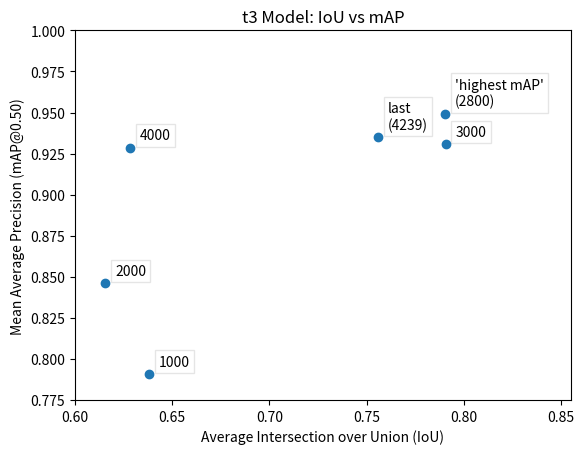

Write the Python code that produced this figure.
import matplotlib.pyplot as plt

x = [0.6383, 0.6156, 0.7907, 0.6283, 0.7560, 0.7905]  # IoU
y = [0.790951, 0.846075, 0.930563, 0.928653, 0.934931, 0.949254]  # mAP
n = [1000, 2000, 3000, 4000, 'last\n(4239)', '\'highest mAP\'\n(2800)']

fig, ax = plt.subplots()
ax.scatter(x, y)

for i, txt in enumerate(n):
    ax.annotate(txt, (x[i] + 0.005, y[i] + 0.005), bbox=dict(
        boxstyle="square", fc='white', alpha=0.1))

plt.xlabel("Average Intersection over Union (IoU)")
plt.ylabel("Mean Average Precision (mAP@0.50)")
plt.title("t3 Model: IoU vs mAP")
plt.axis([0.6, 0.855, 0.775, 1])
# to emphasize difference in top ranking weights
# plt.axis([0.775, 0.8, 0.92, 0.955])
plt.show()
